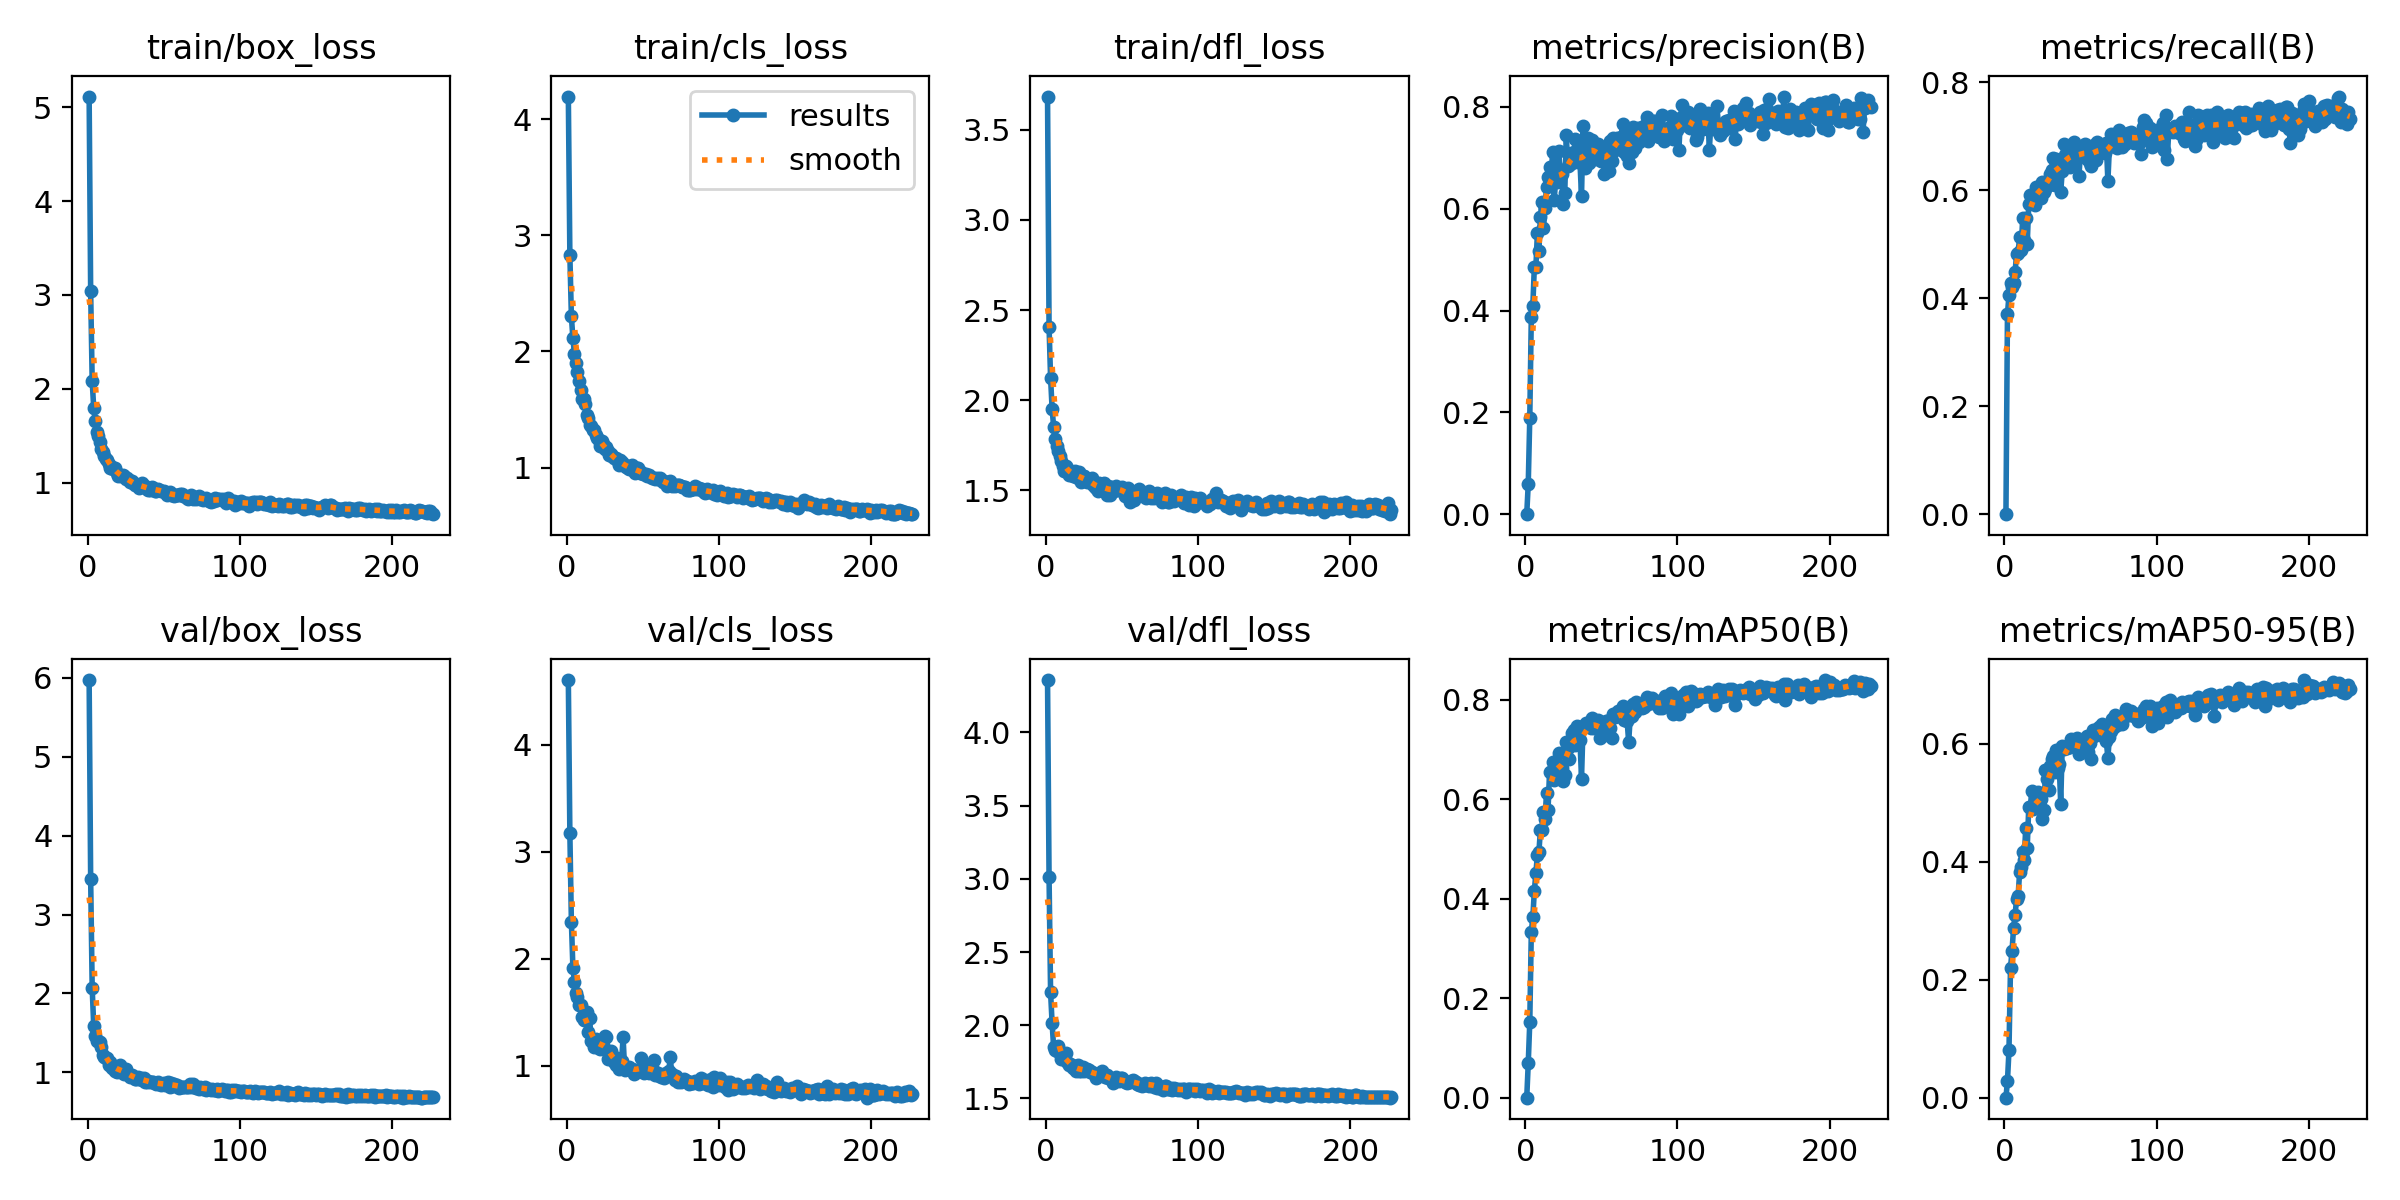

The file beside this chart, header and first rows:
epoch, time, train/box_loss, train/cls_loss, train/dfl_loss, metrics/precision(B), metrics/recall(B), metrics/mAP50(B), metrics/mAP50-95(B), val/box_loss, val/cls_loss, val/dfl_loss, lr/pg0, lr/pg1, lr/pg2
1, 11.41, 5.113, 4.195, 3.684, 0, 0, 0, 0, 5.973, 4.604, 4.357, 0.0003642, 0.0003642, 0.0003642
2, 18.17, 3.038, 2.832, 2.407, 0.06006, 0.3706, 0.06975, 0.02821, 3.452, 3.176, 3.013, 0.000733, 0.000733, 0.000733
3, 27.38, 2.084, 2.302, 2.124, 0.1898, 0.4061, 0.1523, 0.08035, 2.073, 2.345, 2.225, 0.0011, 0.0011, 0.0011
4, 34.88, 1.798, 2.112, 1.954, 0.3882, 0.428, 0.3333, 0.2203, 1.59, 1.914, 2.014, 0.001104, 0.001104, 0.001104
5, 41.48, 1.657, 1.981, 1.853, 0.4087, 0.4202, 0.3626, 0.2487, 1.466, 1.78, 1.851, 0.001102, 0.001102, 0.001102
6, 48.39, 1.537, 1.901, 1.783, 0.4861, 0.4287, 0.4161, 0.2871, 1.4, 1.682, 1.833, 0.0011, 0.0011, 0.0011
7, 55.88, 1.497, 1.821, 1.748, 0.485, 0.4489, 0.4509, 0.309, 1.402, 1.64, 1.823, 0.001098, 0.001098, 0.001098
8, 62.61, 1.432, 1.742, 1.72, 0.5517, 0.4814, 0.4885, 0.3375, 1.389, 1.569, 1.859, 0.001096, 0.001096, 0.001096
9, 69.96, 1.357, 1.669, 1.688, 0.5172, 0.4844, 0.4942, 0.3418, 1.321, 1.569, 1.817, 0.001093, 0.001093, 0.001093
10, 76.58, 1.322, 1.59, 1.665, 0.5835, 0.5135, 0.5391, 0.3823, 1.214, 1.456, 1.769, 0.001091, 0.001091, 0.001091
11, 83.74, 1.289, 1.589, 1.634, 0.6141, 0.4893, 0.5376, 0.3909, 1.198, 1.425, 1.773, 0.001089, 0.001089, 0.001089
12, 90.53, 1.252, 1.548, 1.607, 0.5624, 0.5482, 0.5753, 0.4169, 1.176, 1.427, 1.785, 0.001087, 0.001087, 0.001087
13, 97.41, 1.242, 1.455, 1.633, 0.6012, 0.5071, 0.561, 0.4033, 1.18, 1.498, 1.812, 0.001085, 0.001085, 0.001085
14, 104.2, 1.202, 1.424, 1.627, 0.6433, 0.5482, 0.6121, 0.4569, 1.093, 1.311, 1.752, 0.001082, 0.001082, 0.001082
15, 111.2, 1.161, 1.368, 1.587, 0.6616, 0.501, 0.579, 0.4238, 1.126, 1.443, 1.729, 0.00108, 0.00108, 0.00108
16, 118.1, 1.171, 1.354, 1.597, 0.6813, 0.5742, 0.6556, 0.4928, 1.054, 1.231, 1.735, 0.001078, 0.001078, 0.001078
17, 125.5, 1.142, 1.32, 1.587, 0.6615, 0.592, 0.6547, 0.4919, 1.066, 1.239, 1.727, 0.001076, 0.001076, 0.001076
18, 132.6, 1.153, 1.32, 1.582, 0.711, 0.5831, 0.6744, 0.5202, 1.02, 1.172, 1.708, 0.001074, 0.001074, 0.001074
19, 139.2, 1.103, 1.282, 1.607, 0.6169, 0.5874, 0.6389, 0.4898, 1.008, 1.25, 1.698, 0.001071, 0.001071, 0.001071
20, 146.6, 1.075, 1.251, 1.577, 0.6542, 0.5725, 0.6479, 0.4922, 1.028, 1.222, 1.687, 0.001069, 0.001069, 0.001069
21, 153.6, 1.087, 1.234, 1.566, 0.6516, 0.6068, 0.672, 0.5012, 1.089, 1.166, 1.728, 0.001067, 0.001067, 0.001067
22, 160.7, 1.067, 1.189, 1.602, 0.7137, 0.6015, 0.6932, 0.5178, 1.05, 1.154, 1.686, 0.001065, 0.001065, 0.001065
23, 167.8, 1.081, 1.23, 1.549, 0.671, 0.6054, 0.6667, 0.506, 0.993, 1.187, 1.689, 0.001063, 0.001063, 0.001063
24, 174.7, 1.074, 1.199, 1.58, 0.6685, 0.5864, 0.6622, 0.5058, 0.9767, 1.195, 1.715, 0.00106, 0.00106, 0.00106
25, 181.4, 1.036, 1.155, 1.577, 0.6101, 0.6152, 0.6369, 0.4731, 1.043, 1.272, 1.689, 0.001058, 0.001058, 0.001058
26, 188.9, 1.053, 1.174, 1.551, 0.6315, 0.5967, 0.6484, 0.4869, 0.9782, 1.264, 1.692, 0.001056, 0.001056, 0.001056
27, 196, 1.026, 1.143, 1.546, 0.7441, 0.6024, 0.7152, 0.5559, 0.969, 1.064, 1.699, 0.001054, 0.001054, 0.001054
28, 203.2, 1.005, 1.112, 1.558, 0.683, 0.6133, 0.7026, 0.5402, 0.9462, 1.109, 1.694, 0.001052, 0.001052, 0.001052
29, 210, 1.014, 1.114, 1.556, 0.6863, 0.6102, 0.6811, 0.5219, 0.9707, 1.138, 1.677, 0.001049, 0.001049, 0.001049
30, 217.5, 0.9981, 1.097, 1.567, 0.7098, 0.6303, 0.7194, 0.5615, 0.9351, 1.058, 1.679, 0.001047, 0.001047, 0.001047
31, 224.6, 0.9786, 1.082, 1.529, 0.689, 0.6381, 0.7331, 0.5739, 0.9147, 1.029, 1.676, 0.001045, 0.001045, 0.001045
32, 232, 0.971, 1.081, 1.516, 0.7012, 0.6591, 0.7385, 0.5793, 0.912, 1, 1.667, 0.001043, 0.001043, 0.001043
33, 238.6, 0.9717, 1.067, 1.515, 0.737, 0.6095, 0.709, 0.5517, 0.9375, 1.069, 1.642, 0.001041, 0.001041, 0.001041
34, 245.7, 0.9429, 1.022, 1.497, 0.7181, 0.6578, 0.7483, 0.5888, 0.9092, 0.9684, 1.666, 0.001038, 0.001038, 0.001038
35, 253.1, 0.9796, 1.066, 1.539, 0.6912, 0.6382, 0.7176, 0.5582, 0.933, 1.042, 1.674, 0.001036, 0.001036, 0.001036
36, 260.5, 0.9938, 1.05, 1.521, 0.691, 0.6553, 0.7184, 0.5649, 0.9023, 1.046, 1.675, 0.001034, 0.001034, 0.001034
37, 267.3, 0.9515, 1.02, 1.513, 0.6244, 0.5964, 0.6416, 0.4981, 0.9214, 1.263, 1.69, 0.001032, 0.001032, 0.001032
38, 274.1, 0.963, 1.026, 1.54, 0.7625, 0.6356, 0.7468, 0.596, 0.8725, 0.9609, 1.651, 0.00103, 0.00103, 0.00103
39, 281.2, 0.9305, 1.008, 1.522, 0.6805, 0.6855, 0.7467, 0.5911, 0.8788, 0.9901, 1.649, 0.001027, 0.001027, 0.001027
40, 288.6, 0.918, 0.9995, 1.476, 0.7104, 0.6652, 0.7536, 0.595, 0.8875, 0.9706, 1.657, 0.001025, 0.001025, 0.001025
41, 295.5, 0.9263, 0.9863, 1.524, 0.738, 0.6519, 0.7468, 0.5918, 0.8781, 0.989, 1.637, 0.001023, 0.001023, 0.001023
42, 302.6, 0.9494, 1.01, 1.472, 0.6896, 0.6711, 0.75, 0.5944, 0.8748, 0.9692, 1.64, 0.001021, 0.001021, 0.001021
43, 309.4, 0.9473, 1.018, 1.517, 0.7272, 0.6427, 0.7436, 0.5938, 0.8758, 0.9661, 1.632, 0.001019, 0.001019, 0.001019
44, 316.3, 0.9154, 0.967, 1.503, 0.7355, 0.6716, 0.7642, 0.6079, 0.8669, 0.9219, 1.608, 0.001016, 0.001016, 0.001016
45, 324.4, 0.9094, 0.9527, 1.496, 0.7199, 0.6497, 0.7431, 0.5977, 0.8467, 0.9614, 1.619, 0.001014, 0.001014, 0.001014
46, 331.4, 0.9347, 0.9971, 1.525, 0.697, 0.6894, 0.757, 0.6018, 0.8734, 0.9402, 1.645, 0.001012, 0.001012, 0.001012
47, 338.7, 0.9272, 0.993, 1.51, 0.7021, 0.6743, 0.752, 0.6003, 0.8557, 0.9593, 1.635, 0.00101, 0.00101, 0.00101
48, 345.7, 0.9124, 0.9559, 1.504, 0.7264, 0.6647, 0.7601, 0.6087, 0.8428, 0.9482, 1.616, 0.001008, 0.001008, 0.001008
49, 353.2, 0.9113, 0.9626, 1.507, 0.7086, 0.6261, 0.7241, 0.5828, 0.8525, 1.067, 1.638, 0.001005, 0.001005, 0.001005
50, 360.3, 0.9117, 0.9442, 1.518, 0.6929, 0.6727, 0.7369, 0.5858, 0.86, 1.005, 1.641, 0.001003, 0.001003, 0.001003
51, 367.6, 0.8957, 0.9464, 1.498, 0.7069, 0.6774, 0.745, 0.5946, 0.8388, 0.9337, 1.621, 0.001001, 0.001001, 0.001001
52, 374.6, 0.872, 0.945, 1.468, 0.6676, 0.6743, 0.7299, 0.5863, 0.8547, 1.002, 1.61, 0.0009988, 0.0009988, 0.0009988
53, 381.9, 0.8862, 0.9296, 1.485, 0.7042, 0.6862, 0.7575, 0.6015, 0.8718, 0.9346, 1.604, 0.0009966, 0.0009966, 0.0009966
54, 389, 0.8983, 0.9395, 1.514, 0.7202, 0.6582, 0.7571, 0.6126, 0.8121, 0.9257, 1.61, 0.0009944, 0.0009944, 0.0009944
55, 396.1, 0.8723, 0.9224, 1.435, 0.6731, 0.6819, 0.7436, 0.5852, 0.8635, 0.9907, 1.611, 0.0009922, 0.0009922, 0.0009922
56, 403.3, 0.8688, 0.9137, 1.488, 0.7335, 0.6497, 0.7437, 0.6017, 0.8303, 0.9872, 1.617, 0.00099, 0.00099, 0.00099
57, 410.6, 0.8621, 0.9114, 1.466, 0.6939, 0.6443, 0.7225, 0.5731, 0.8531, 1.051, 1.624, 0.0009878, 0.0009878, 0.0009878
58, 417.5, 0.8636, 0.8984, 1.449, 0.7388, 0.6761, 0.7713, 0.6233, 0.8201, 0.9119, 1.617, 0.0009856, 0.0009856, 0.0009856
59, 424.5, 0.8721, 0.9084, 1.476, 0.7151, 0.6837, 0.765, 0.6128, 0.8439, 0.9144, 1.611, 0.0009834, 0.0009834, 0.0009834
60, 431.5, 0.8663, 0.8976, 1.497, 0.7384, 0.6569, 0.7693, 0.622, 0.8054, 0.9345, 1.599, 0.0009812, 0.0009812, 0.0009812
... 167 more rows
